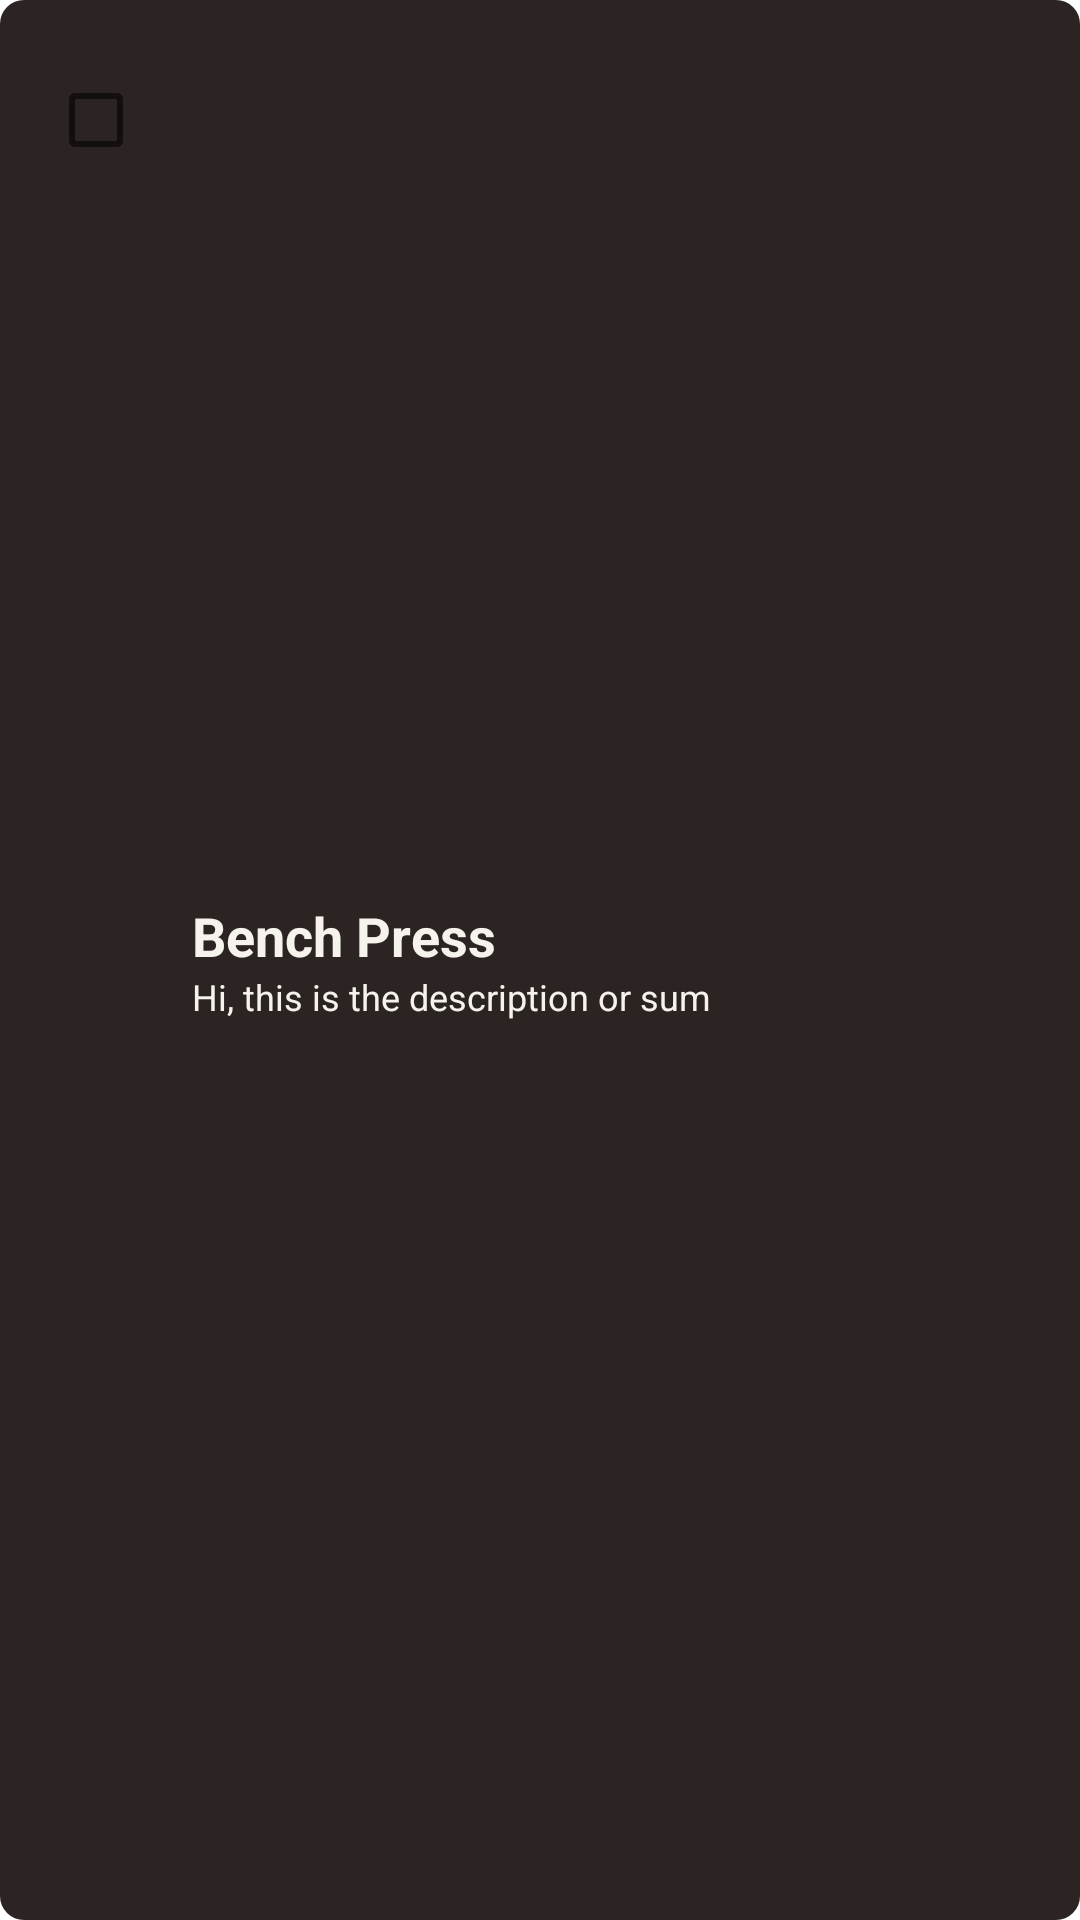

This screen was rendered from an Android layout file. Write that file and the resources it references.
<!-- AndroidManifest.xml: application theme Theme.ShapeForge -->
<!-- res/layout/exercise_list_item_selector.xml -->
<?xml version="1.0" encoding="utf-8"?>
<LinearLayout xmlns:android="http://schemas.android.com/apk/res/android"
    xmlns:app="http://schemas.android.com/apk/res-auto"
    android:layout_width="match_parent"
    android:layout_height="wrap_content"
    android:clickable="true"
    android:focusable="true"
    android:background="@drawable/mid_gray_rounded_corners"
    android:orientation="horizontal"
    android:padding="16dp"
    >

    <CheckBox
        android:id="@+id/exercise_checkbox"
        android:layout_width="wrap_content"
        android:layout_height="wrap_content" />

    
    <LinearLayout
        android:layout_width="wrap_content"
        android:layout_height="wrap_content"
        android:orientation="vertical"
        android:layout_gravity="center_vertical">

        <TextView
            android:id="@+id/exercise_list_item_title"
            android:layout_width="match_parent"
            android:layout_height="wrap_content"
            android:text="Bench Press"

            android:textColor="@color/apple_white"
            android:textSize="18sp"
            android:textStyle="bold" />

        <TextView
            android:id="@+id/exercise_list_item_desc"
            android:layout_width="match_parent"

            android:layout_height="wrap_content"
            android:text="Hi, this is the description or sum"
            android:textColor="@color/apple_white"
            android:textSize="12sp" />
    </LinearLayout>



</LinearLayout>
<!-- resources referenced by this layout -->
<resources>
  <color name="apple_white">#f6f3ed</color>
  <!-- drawable mid_gray_rounded_corners (drawable) -->
  <?xml version="1.0" encoding="utf-8"?>
  <shape xmlns:android="http://schemas.android.com/apk/res/android" android:shape="rectangle">
  
      <solid android:color="@color/soft_black"/>
      <corners android:radius="8dp"/>
  
  </shape>
  <style name="Theme.ShapeForge" parent="Theme.MaterialComponents.DayNight.NoActionBar">
          <item name="android:windowFullscreen">true</item>
  
          
          <item name="colorPrimary">@color/shiny_green</item>
          <item name="colorPrimaryVariant">@color/purple_700</item>
          <item name="colorOnPrimary">@color/white</item>
          
          <item name="colorSecondary">@color/teal_200</item>
          <item name="colorSecondaryVariant">@color/teal_700</item>
          <item name="colorOnSecondary">@color/black</item>
          
          <item name="android:statusBarColor">?attr/colorPrimaryVariant</item>
          
      </style>
  <color name="soft_black">#2B2423</color>
  <color name="shiny_green">#FFA500</color>
  <color name="purple_700">#FFFFFFFF</color>
  <color name="white">#FFFFFFFF</color>
  <color name="teal_200">#FF03DAC5</color>
  <color name="teal_700">#FF018786</color>
  <color name="black">#FF000000</color>
</resources>
